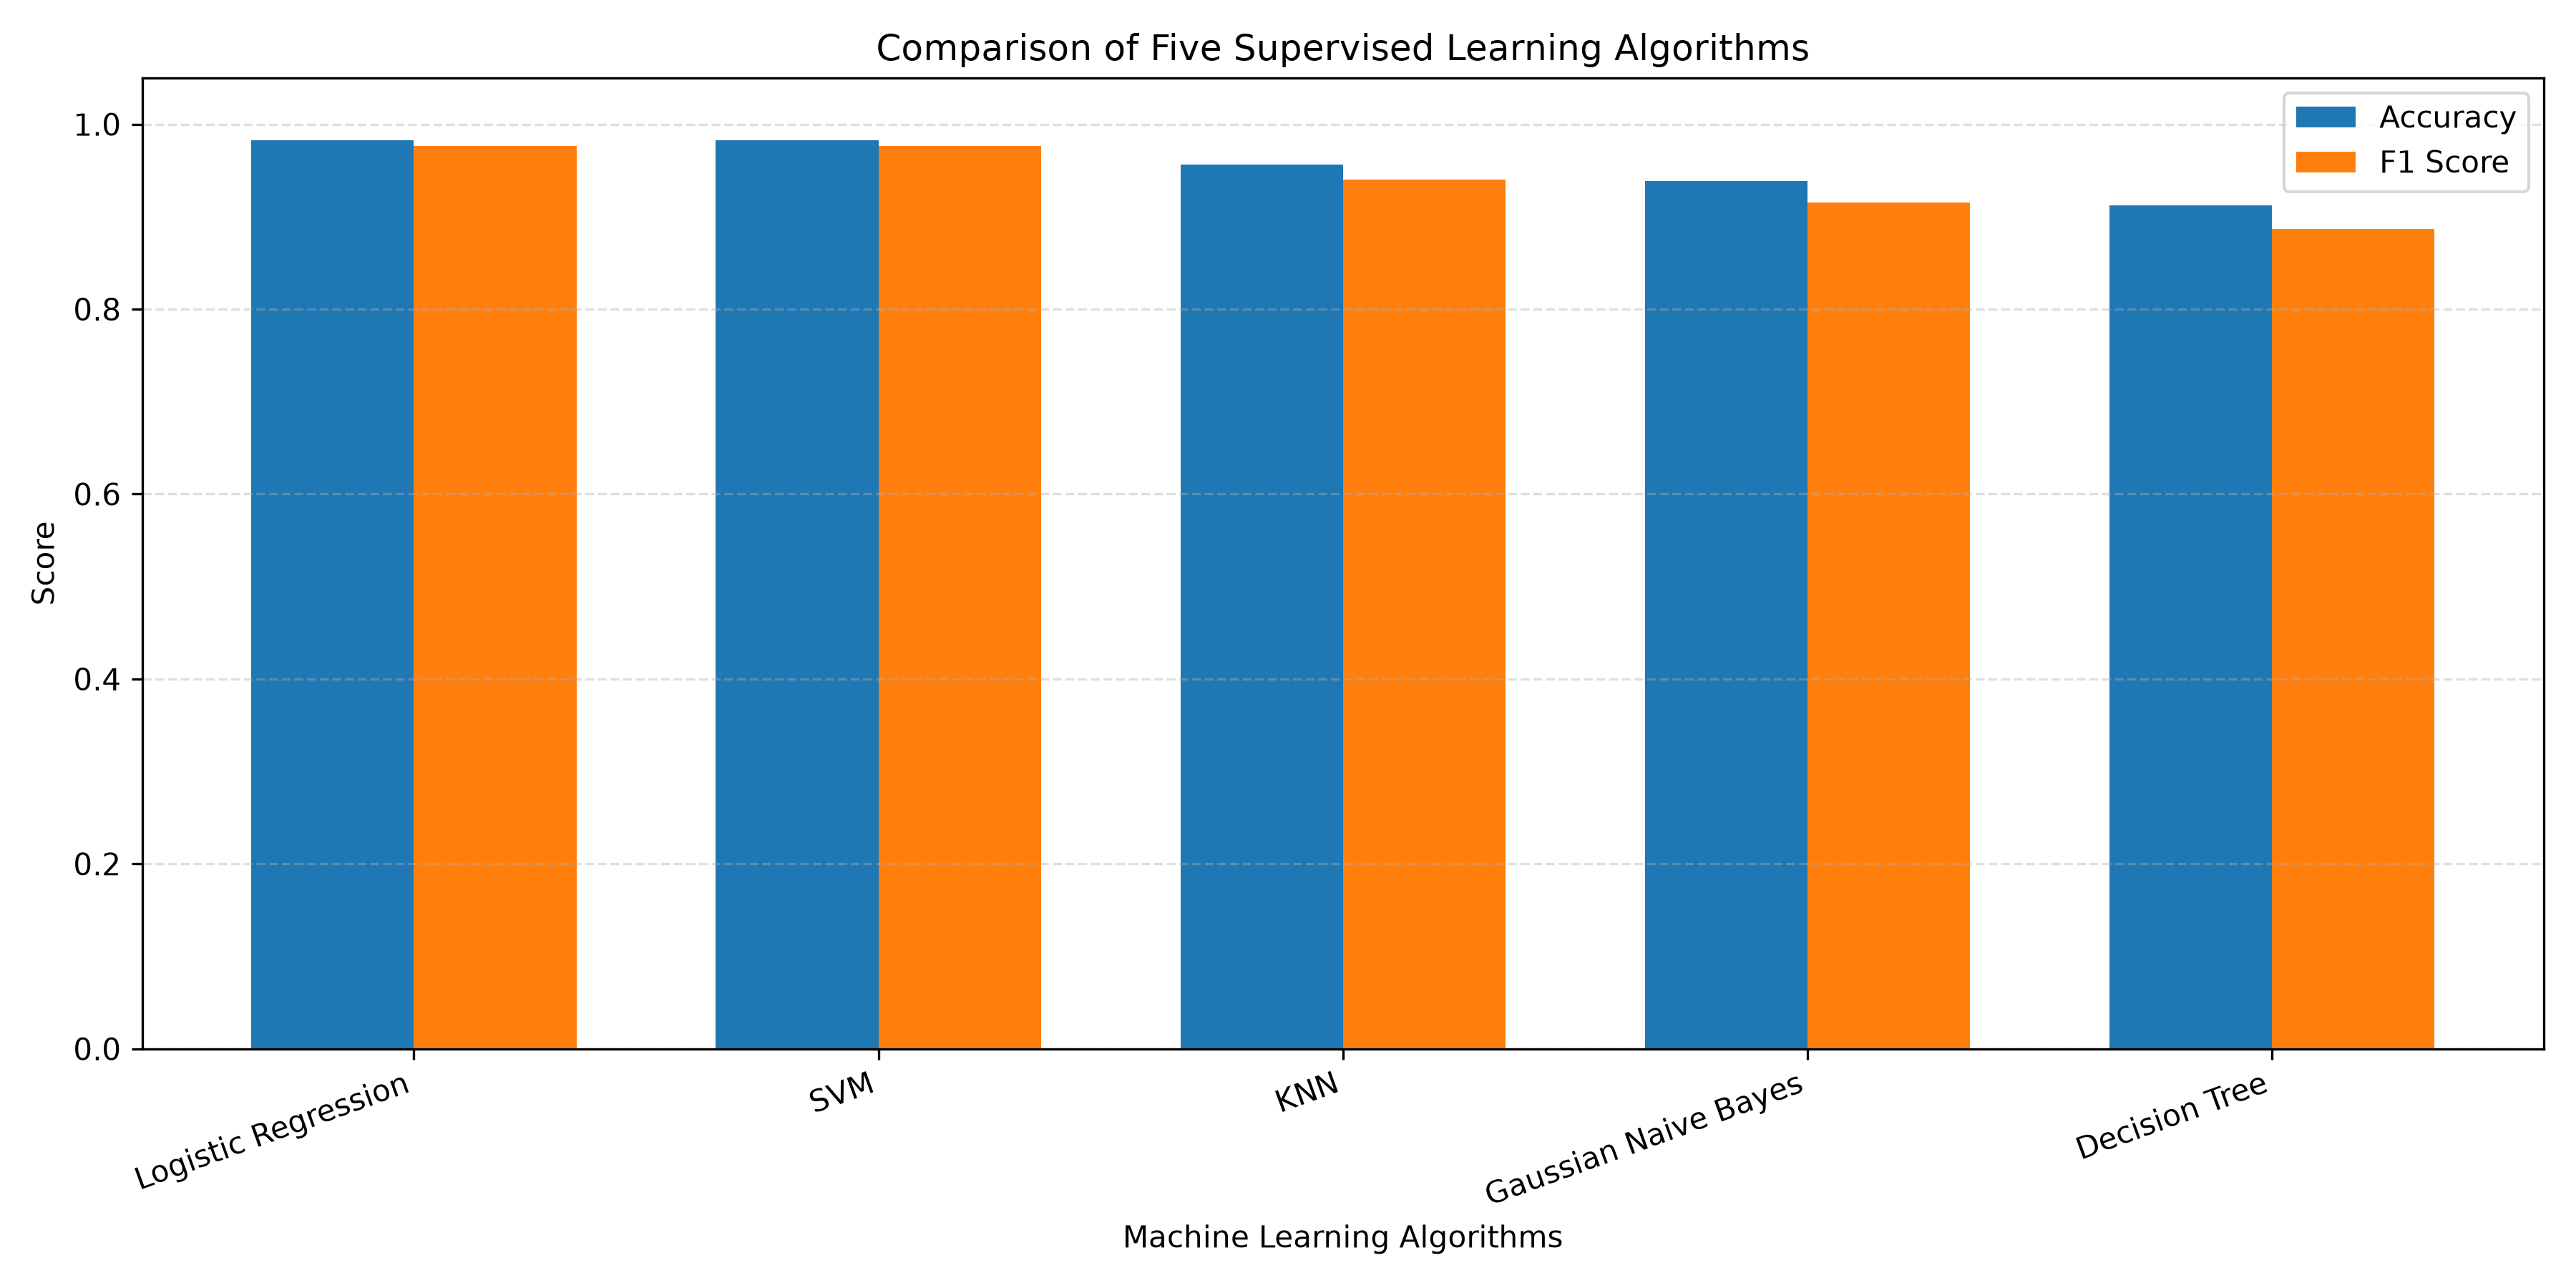

Source data for this figure (header and first rows):
Rank, Algorithm, Accuracy, Precision, Recall, F1 Score
1, Logistic Regression, 0.9825, 0.9762, 0.9762, 0.9762
2, SVM, 0.9825, 0.9762, 0.9762, 0.9762
3, KNN, 0.9561, 0.9512, 0.9286, 0.9398
4, Gaussian Naive Bayes, 0.9386, 0.9268, 0.9048, 0.9157
5, Decision Tree, 0.9123, 0.8478, 0.9286, 0.8864
